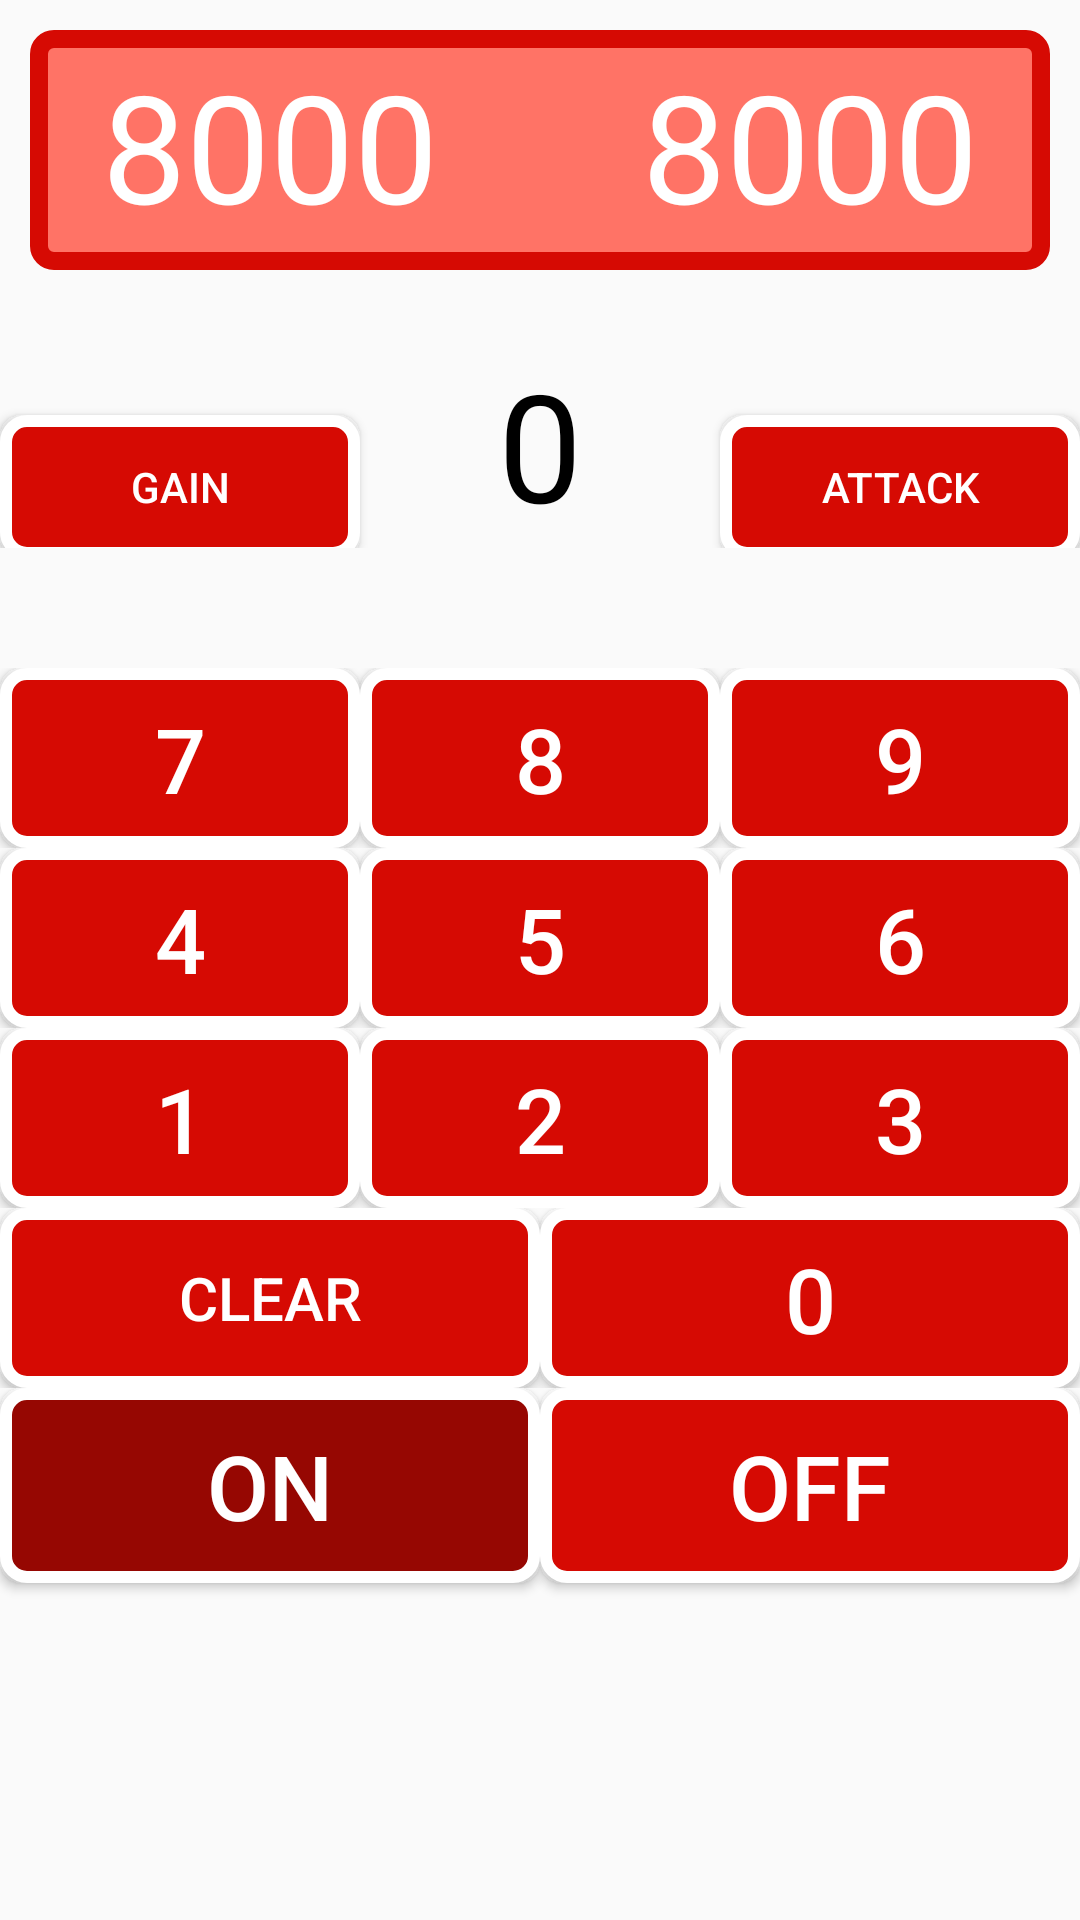

Write the Android layout XML for this screen, with the resource values it uses.
<!-- AndroidManifest.xml: application theme AppTheme -->
<!-- res/layout/activity_main_old_design.xml -->
<?xml version="1.0" encoding="utf-8"?>
<RelativeLayout xmlns:android="http://schemas.android.com/apk/res/android"
    xmlns:app="http://schemas.android.com/apk/res-auto"
    xmlns:tools="http://schemas.android.com/tools"
    android:id="@+id/activity_main"
    android:layout_width="match_parent"
    android:layout_height="match_parent"
    android:weightSum="1"
    tools:context="com.example.defsin.myapplication.MainActivity">

    <View
        android:id="@+id/viewLifePointsBlock"
        android:layout_width="match_parent"
        android:layout_height="80dp"
        android:layout_marginLeft="10dp"
        android:layout_marginRight="10dp"
        android:layout_marginTop="10dp"
        android:background="@drawable/life_point_background"
        android:onClick="resetPoints"/>

    <LinearLayout
        android:id="@+id/linearLayout3"
        android:layout_width="match_parent"
        android:layout_height="wrap_content"
        android:orientation="horizontal">

        <TextView
            android:id="@+id/user1"
            android:layout_width="0dp"
            android:layout_height="wrap_content"
            android:layout_marginTop="15dp"
            android:layout_weight=".5"
            android:gravity="center_horizontal"
            android:text="@string/user1Points"
            android:textColor="@android:color/white"
            android:textSize="50sp" />

        <TextView
            android:id="@+id/user2"
            android:layout_width="0dp"
            android:layout_height="wrap_content"
            android:layout_marginTop="15dp"
            android:layout_weight=".5"
            android:gravity="center_horizontal"
            android:text="@string/user2Points"
            android:textColor="@android:color/white"
            android:textSize="50sp" />

    </LinearLayout>

    <LinearLayout
        android:id="@+id/linearLayout"
        android:layout_width="100dp"
        android:layout_height="wrap_content"
        android:layout_alignParentEnd="true"
        android:layout_alignParentLeft="true"
        android:layout_alignParentRight="true"
        android:layout_alignParentStart="true"
        android:layout_below="@+id/linearLayout3"
        android:layout_marginTop="33dp"
        android:orientation="horizontal">

        <Button
            android:id="@+id/bttnGain"
            android:layout_width="120dp"
            android:layout_height="wrap_content"
            android:layout_marginBottom="20dp"
            android:onClick="gainClick"
            android:text="@string/bttnGain"
            android:textColor="@android:color/white"
            android:background="@drawable/points_buttbg_color"/>

        <TextView
            android:id="@+id/selectedPoints"
            android:layout_width="wrap_content"
            android:layout_height="wrap_content"
            android:layout_weight=".3"
            android:gravity="center_horizontal"
            android:maxLength="4"
            android:text="@string/selectedPoints"
            android:textColor="@android:color/black"
            android:textSize="50sp" />

        <Button
            android:id="@+id/bttnAttack"
            android:layout_width="120dp"
            android:layout_height="wrap_content"
            android:onClick="attckClick"
            android:text="@string/bttnAttack"
            android:textColor="@android:color/white"
            android:background="@drawable/points_buttbg_color"/>
    </LinearLayout>

    <LinearLayout
        android:id="@+id/numRowOne"
        android:layout_width="match_parent"
        android:layout_height="wrap_content"
        android:layout_alignParentLeft="true"
        android:layout_alignParentStart="true"
        android:layout_below="@+id/linearLayout"
        android:layout_marginTop="40dp"
        android:orientation="horizontal">

        <Button
            android:id="@+id/sevenbtn"
            android:layout_width="0dp"
            android:layout_height="60dp"
            android:layout_weight=".3"
            android:onClick="numClick"
            android:text="@string/sevenbtn"
            android:textSize="30sp"
            android:textColor="@android:color/white"
            android:background="@drawable/points_buttbg_color"/>

        <Button
            android:id="@+id/eightbtn"
            android:layout_width="0dp"
            android:layout_height="60dp"
            android:layout_weight=".3"
            android:onClick="numClick"
            android:text="@string/eightbtn"
            android:textSize="30sp"
            android:textColor="@android:color/white"
            android:background="@drawable/points_buttbg_color"/>

        <Button
            android:id="@+id/ninebtn"
            android:layout_width="0dp"
            android:layout_height="60dp"
            android:layout_weight=".3"
            android:onClick="numClick"
            android:text="@string/ninebtn"
            android:textSize="30sp"
            android:textColor="@android:color/white"
            android:background="@drawable/points_buttbg_color"/>
    </LinearLayout>

    <LinearLayout
        android:id="@+id/numRowTwo"
        android:layout_width="match_parent"
        android:layout_height="wrap_content"
        android:layout_below="@+id/numRowOne"
        android:orientation="horizontal">

        <Button
            android:id="@+id/fourbtn"
            android:layout_width="0dp"
            android:layout_height="60dp"
            android:layout_weight=".3"
            android:onClick="numClick"
            android:text="@string/fourbtn"
            android:textSize="30sp"
            android:textColor="@android:color/white"
            android:background="@drawable/points_buttbg_color"/>

        <Button
            android:id="@+id/fivebtn"
            android:layout_width="0dp"
            android:layout_height="60dp"
            android:layout_weight=".3"
            android:onClick="numClick"
            android:text="@string/fivebtn"
            android:textSize="30sp"
            android:textColor="@android:color/white"
            android:background="@drawable/points_buttbg_color"/>

        <Button
            android:id="@+id/sixbtn"
            android:layout_width="0dp"
            android:layout_height="60dp"
            android:layout_weight=".3"
            android:onClick="numClick"
            android:text="@string/sixbtn"
            android:textSize="30sp"
            android:textColor="@android:color/white"
            android:background="@drawable/points_buttbg_color"/>
    </LinearLayout>

    <LinearLayout
        android:id="@+id/numRowThree"
        android:layout_width="match_parent"
        android:layout_height="wrap_content"
        android:layout_alignParentLeft="true"
        android:layout_alignParentStart="true"
        android:layout_below="@+id/numRowTwo"
        android:orientation="horizontal">

        <Button
            android:id="@+id/onebtn"
            android:layout_width="0dp"
            android:layout_height="60dp"
            android:layout_weight=".3"
            android:onClick="numClick"
            android:text="@string/onebtn"
            android:textSize="30sp"
            android:textColor="@android:color/white"
            android:background="@drawable/points_buttbg_color"/>

        <Button
            android:id="@+id/twobtn"
            android:layout_width="0dp"
            android:layout_height="60dp"
            android:layout_weight=".3"
            android:onClick="numClick"
            android:text="@string/twobtn"
            android:textSize="30sp"
            android:textColor="@android:color/white"
            android:background="@drawable/points_buttbg_color"/>

        <Button
            android:id="@+id/threebtn"
            android:layout_width="0dp"
            android:layout_height="60dp"
            android:layout_weight=".3"
            android:onClick="numClick"
            android:text="@string/threebtn"
            android:textSize="30sp"
            android:textColor="@android:color/white"
            android:background="@drawable/points_buttbg_color"/>
    </LinearLayout>

    <LinearLayout
        android:id="@+id/clearNumRow"
        android:layout_width="match_parent"
        android:layout_height="wrap_content"
        android:layout_below="@+id/numRowThree"
        android:orientation="horizontal"
        android:weightSum="1">

        <Button
            android:id="@+id/clearbtn"
            android:layout_width="0dp"
            android:layout_height="60dp"
            android:layout_weight=".5"
            android:onClick="clearClick"
            android:text="@string/clearbtn"
            android:textSize="20sp"
            android:textColor="@android:color/white"
            android:background="@drawable/points_buttbg_color"/>

        <Button
            android:id="@+id/zerobtn"
            android:layout_width="0dp"
            android:layout_height="60dp"
            android:layout_gravity="right"
            android:layout_weight=".5"
            android:onClick="numClick"
            android:text="@string/zerobtn"
            android:textSize="30sp"
            android:textColor="@android:color/white"
            android:background="@drawable/points_buttbg_color"/>
    </LinearLayout>

    <RadioGroup
        android:id="@+id/radios"
        android:layout_width="fill_parent"
        android:layout_height="wrap_content"
        android:layout_alignParentBottom="true"
        android:layout_below="@+id/clearNumRow"
        android:layout_gravity="right"
        android:inputType="text"
        android:orientation="horizontal">

        <ToggleButton
            android:id="@+id/user1Button"
            android:layout_width="0dp"
            android:layout_height="65dp"
            android:layout_gravity="right"
            android:layout_weight=".5"
            android:checked="true"
            android:onClick="user1Toggle"
            android:textSize="30sp"
            android:textColor="@android:color/white"
            android:background="@drawable/points_toggbg_color"/>

        <ToggleButton
            android:id="@+id/user2Button"
            android:layout_width="0dp"
            android:layout_height="65dp"
            android:layout_gravity="right"
            android:layout_weight=".5"
            android:checked="false"
            android:onClick="user2Toggle"
            android:textSize="30sp"
            android:textColor="@android:color/white"
            android:background="@drawable/points_toggbg_color"/>
    </RadioGroup>

</RelativeLayout>
<!-- resources referenced by this layout -->
<resources>
  <!-- drawable life_point_background (drawable) -->
  <?xml version="1.0" encoding="UTF-8"?>
  <shape xmlns:android="http://schemas.android.com/apk/res/android" android:id="@+id/listview_background_shape">
      <stroke android:width="6dp" android:color="@color/colorPrimary" />
      <padding android:left="10dp"
          android:top="10dp"
          android:right="10dp"
          android:bottom="10dp" />
      <corners android:radius="5dp" />
      <solid android:color="@color/colorPrimaryLight" />
  </shape>
  <!-- drawable points_buttbg_color (drawable) -->
  <?xml version="1.0" encoding="UTF-8"?>
  
  <selector xmlns:android="http://schemas.android.com/apk/res/android">
      <item android:state_pressed="true" >
          <shape>
              <solid
                  android:color="@color/colorPrimaryDark" />
              <stroke
                  android:width="4dp"
                  android:color="@android:color/white" />
              <corners
                  android:radius="7dp" />
              <padding
                  android:left="10dp"
                  android:top="10dp"
                  android:right="10dp"
                  android:bottom="10dp" />
          </shape>
      </item>
      <item>
          <shape>
              <stroke
                  android:width="4dp"
                  android:color="@android:color/white" />
              <corners
                  android:radius="7dp" />
              <padding
                  android:left="10dp"
                  android:top="10dp"
                  android:right="10dp"
                  android:bottom="10dp" />
              <solid
                  android:color="@color/colorPrimary"/>
          </shape>
      </item>
  </selector>
  <!-- drawable points_toggbg_color (drawable-mdpi) -->
  <?xml version="1.0" encoding="UTF-8"?>
  
  <selector xmlns:android="http://schemas.android.com/apk/res/android">
      <item android:state_checked="true" >
          <shape>
              <solid
                  android:color="@color/colorPrimaryDark" />
              <stroke
                  android:width="4dp"
                  android:color="@android:color/white" />
              <corners
                  android:radius="7dp" />
              <padding
                  android:left="10dp"
                  android:top="10dp"
                  android:right="10dp"
                  android:bottom="10dp" />
          </shape>
      </item>
      <item>
          <shape>
              <stroke
                  android:width="4dp"
                  android:color="@android:color/white" />
              <corners
                  android:radius="7dp" />
              <padding
                  android:left="10dp"
                  android:top="10dp"
                  android:right="10dp"
                  android:bottom="10dp" />
              <solid
                  android:color="@color/colorPrimary"/>
          </shape>
      </item>
  </selector>
  <string name="bttnAttack">Attack</string>
  <string name="bttnGain">Gain</string>
  <string name="clearbtn">Clear</string>
  <string name="eightbtn">8</string>
  <string name="fivebtn">5</string>
  <string name="fourbtn">4</string>
  <string name="ninebtn">9</string>
  <string name="onebtn">1</string>
  <string name="selectedPoints">0</string>
  <string name="sevenbtn">7</string>
  <string name="sixbtn">6</string>
  <string name="threebtn">3</string>
  <string name="twobtn">2</string>
  <string name="user1Points">8000</string>
  <string name="user2Points">8000</string>
  <string name="zerobtn">0</string>
  <style name="AppTheme" parent="Theme.AppCompat.Light.DarkActionBar">
          "
          <item name="colorPrimary">@color/colorPrimary</item>
          <item name="colorPrimaryDark">@color/colorPrimaryDark</item>
          <item name="colorAccent">@color/colorAccent</item>
      </style>
  <color name="colorPrimary">#d60a03</color>
  <color name="colorPrimaryLight">#ff7366</color>
  <color name="colorPrimaryDark">#960702</color>
  <color name="colorAccent">#ff4081</color>
</resources>
